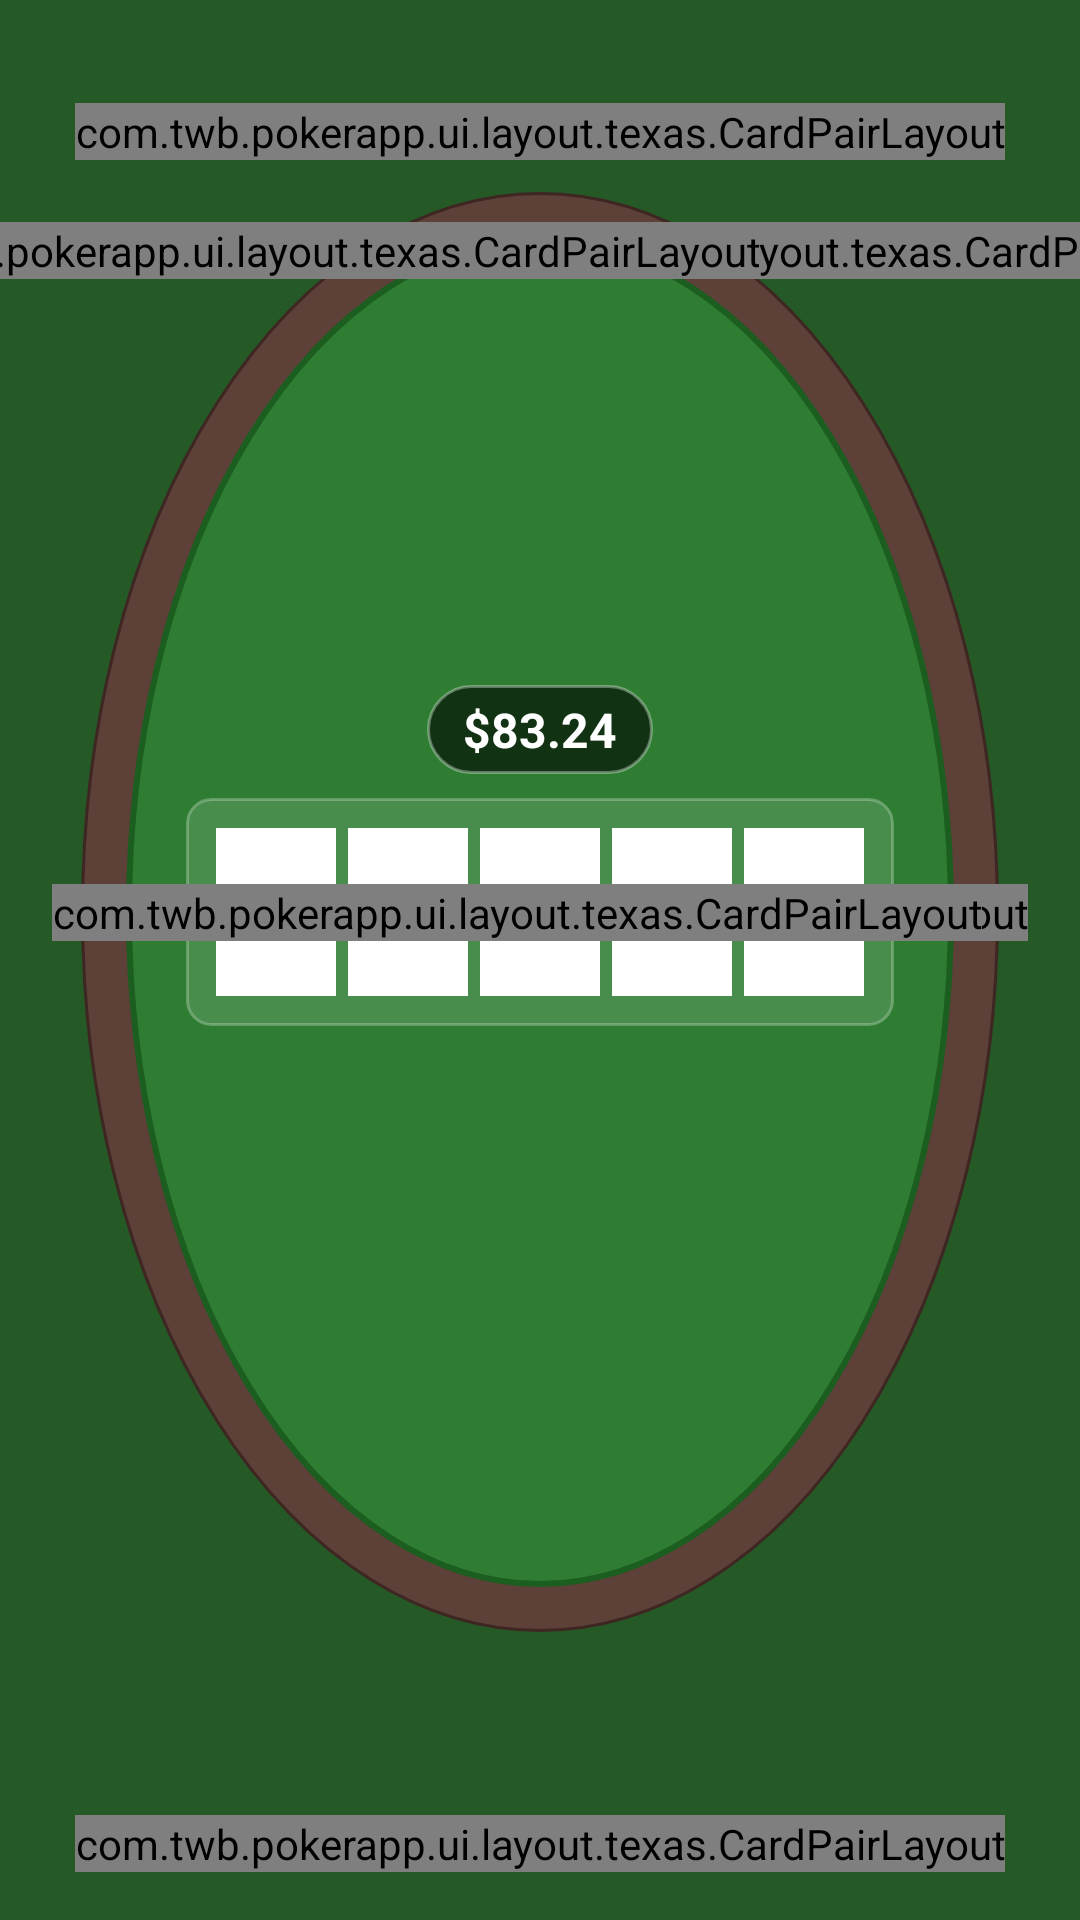

Reconstruct the res/layout file that produces this screen, plus the resources it refers to.
<!-- AndroidManifest.xml: application theme AppTheme -->
<!-- res/layout/activity_game_texas.xml -->
<?xml version="1.0" encoding="utf-8"?>
<androidx.constraintlayout.widget.ConstraintLayout xmlns:android="http://schemas.android.com/apk/res/android"
    xmlns:app="http://schemas.android.com/apk/res-auto"
    xmlns:tools="http://schemas.android.com/tools"
    android:layout_width="match_parent"
    android:layout_height="match_parent"
    android:background="#255925"
    tools:context=".ui.activity.game.texas.TexasGameActivity">

    <View
        android:id="@+id/tableVisual"
        android:layout_width="0dp"
        android:layout_height="0dp"
        android:background="@drawable/bg_poker_table"
        app:layout_constraintBottom_toBottomOf="parent"
        app:layout_constraintEnd_toEndOf="parent"
        app:layout_constraintHeight_percent="0.75"
        app:layout_constraintStart_toStartOf="parent"
        app:layout_constraintTop_toTopOf="parent"
        app:layout_constraintVertical_bias="0.4"
        app:layout_constraintWidth_percent="0.85" />

    <TextView
        android:id="@+id/potSizeText"
        android:layout_width="wrap_content"
        android:layout_height="wrap_content"
        android:layout_marginBottom="8dp"
        android:background="@drawable/bg_pill_dark"
        android:paddingStart="12dp"
        android:paddingTop="4dp"
        android:paddingEnd="12dp"
        android:paddingBottom="4dp"
        android:text="$83.24"
        android:textColor="#FFFFFF"
        android:textSize="16sp"
        android:textStyle="bold"
        app:layout_constraintBottom_toTopOf="@+id/communityCardContainer"
        app:layout_constraintEnd_toEndOf="@+id/tableVisual"
        app:layout_constraintStart_toStartOf="@+id/tableVisual" />

    <LinearLayout
        android:id="@+id/communityCardContainer"
        android:layout_width="wrap_content"
        android:layout_height="wrap_content"
        android:background="@drawable/bg_community_outline"
        android:orientation="horizontal"
        android:padding="8dp"
        app:layout_constraintBottom_toBottomOf="@+id/tableVisual"
        app:layout_constraintEnd_toEndOf="@+id/tableVisual"
        app:layout_constraintStart_toStartOf="@+id/tableVisual"
        app:layout_constraintTop_toTopOf="@+id/tableVisual">

        <View
            android:layout_width="40dp"
            android:layout_height="56dp"
            android:layout_margin="2dp"
            android:background="#FFFFFF" />

        <View
            android:layout_width="40dp"
            android:layout_height="56dp"
            android:layout_margin="2dp"
            android:background="#FFFFFF" />

        <View
            android:layout_width="40dp"
            android:layout_height="56dp"
            android:layout_margin="2dp"
            android:background="#FFFFFF" />

        <View
            android:layout_width="40dp"
            android:layout_height="56dp"
            android:layout_margin="2dp"
            android:background="#FFFFFF" />

        <View
            android:layout_width="40dp"
            android:layout_height="56dp"
            android:layout_margin="2dp"
            android:background="#FFFFFF" />
    </LinearLayout>

    <com.twb.pokerapp.ui.layout.texas.CardPairLayout
        android:id="@+id/tablePlayer2CardPairLayout"
        android:layout_width="wrap_content"
        android:layout_height="wrap_content"
        android:layout_marginStart="80dp"
        android:layout_marginTop="10dp"
        app:layout_constraintStart_toStartOf="@+id/tableVisual"
        app:layout_constraintTop_toTopOf="@+id/tableVisual"
        app:layout_scale="0.75"
        app:textsize_scale="0.65" />


    <com.twb.pokerapp.ui.layout.texas.CardPairLayout
        android:id="@+id/tablePlayer3CardPairLayout"
        android:layout_width="wrap_content"
        android:layout_height="wrap_content"
        android:layout_marginTop="-30dp"
        app:layout_constraintEnd_toEndOf="@+id/tableVisual"
        app:layout_constraintStart_toStartOf="@+id/tableVisual"
        app:layout_constraintTop_toTopOf="@+id/tableVisual"
        app:layout_scale="0.75"
        app:textsize_scale="0.65" />

    <com.twb.pokerapp.ui.layout.texas.CardPairLayout
        android:id="@+id/tablePlayer4CardPairLayout"
        android:layout_width="wrap_content"
        android:layout_height="wrap_content"
        android:layout_marginTop="10dp"
        android:layout_marginEnd="80dp"
        app:layout_constraintEnd_toEndOf="@+id/tableVisual"
        app:layout_constraintTop_toTopOf="@+id/tableVisual"
        app:layout_scale="0.75"
        app:textsize_scale="0.65" />

    <com.twb.pokerapp.ui.layout.texas.CardPairLayout
        android:id="@+id/tablePlayer5CardPairLayout"
        android:layout_width="wrap_content"
        android:layout_height="wrap_content"
        android:layout_marginEnd="-10dp"
        app:layout_constraintBottom_toBottomOf="@+id/tableVisual"
        app:layout_constraintEnd_toEndOf="@+id/tableVisual"
        app:layout_constraintTop_toTopOf="@+id/tableVisual"
        app:layout_scale="0.75"
        app:textsize_scale="0.65" />

    <com.twb.pokerapp.ui.layout.texas.CardPairLayout
        android:id="@+id/tablePlayer1CardPairLayout"
        android:layout_width="wrap_content"
        android:layout_height="wrap_content"
        android:layout_marginStart="-10dp"
        app:layout_constraintBottom_toBottomOf="@+id/tableVisual"
        app:layout_constraintStart_toStartOf="@+id/tableVisual"
        app:layout_constraintTop_toTopOf="@+id/tableVisual"
        app:layout_scale="0.75"
        app:textsize_scale="0.65" />

    <com.twb.pokerapp.ui.layout.texas.CardPairLayout
        android:id="@+id/playerCardPairLayout"
        android:layout_width="wrap_content"
        android:layout_height="wrap_content"
        android:layout_marginBottom="16dp"
        app:layout_constraintBottom_toBottomOf="parent"
        app:layout_constraintEnd_toEndOf="parent"
        app:layout_constraintStart_toStartOf="parent"
        app:layout_scale="1.0"
        app:textsize_scale="1.0" />

    <androidx.recyclerview.widget.RecyclerView
        android:id="@+id/chatBoxRecyclerView"
        android:layout_width="0dp"
        android:layout_height="110dp"
        android:layout_margin="16dp"
        android:background="#33000000"
        app:layout_constraintBottom_toBottomOf="parent"
        app:layout_constraintEnd_toStartOf="@+id/playerCardPairLayout"
        app:layout_constraintStart_toStartOf="parent" />


    <LinearLayout
        android:id="@+id/actionButtonsContainer"
        android:layout_width="0dp"
        android:layout_height="wrap_content"
        android:layout_margin="16dp"
        android:gravity="end"
        android:orientation="horizontal"
        app:layout_constraintBottom_toBottomOf="parent"
        app:layout_constraintEnd_toEndOf="parent"
        app:layout_constraintStart_toEndOf="@+id/playerCardPairLayout">

        <Button
            android:id="@+id/checkButton"
            android:layout_width="0dp"
            android:layout_height="50dp"
            android:layout_marginEnd="4dp"
            android:layout_weight="1"
            android:backgroundTint="#43A047"
            android:onClick="onCheckClick"
            android:text="CHECK"
            android:textStyle="bold"
            android:visibility="gone" />

        <Button
            android:id="@+id/callButton"
            android:layout_width="0dp"
            android:layout_height="50dp"
            android:layout_marginEnd="4dp"
            android:layout_weight="1"
            android:backgroundTint="#43A047"
            android:onClick="onCallClick"
            android:text="CALL"
            android:textStyle="bold"
            android:visibility="gone" />

        <Button
            android:id="@+id/betButton"
            android:layout_width="0dp"
            android:layout_height="50dp"
            android:layout_marginEnd="4dp"
            android:layout_weight="1"
            android:backgroundTint="#1E88E5"
            android:onClick="onBetClick"
            android:text="BET"
            android:textStyle="bold"
            android:visibility="gone" />

        <Button
            android:id="@+id/raiseButton"
            android:layout_width="0dp"
            android:layout_height="50dp"
            android:layout_marginEnd="4dp"
            android:layout_weight="1"
            android:backgroundTint="#1E88E5"
            android:onClick="onRaiseClick"
            android:text="RAISE"
            android:textStyle="bold"
            android:visibility="gone" />

        <Button
            android:id="@+id/foldButton"
            android:layout_width="0dp"
            android:layout_height="50dp"
            android:layout_weight="1"
            android:backgroundTint="#E53935"
            android:onClick="onFoldClick"
            android:text="FOLD"
            android:textStyle="bold"
            android:visibility="gone" />

    </LinearLayout>

    <ProgressBar
        android:id="@+id/secondsLeftProgressBar"
        style="?android:attr/progressBarStyleHorizontal"
        android:layout_width="match_parent"
        android:layout_height="wrap_content"
        android:progressDrawable="@drawable/progress_gradient"
        android:visibility="invisible"
        app:layout_constraintBottom_toBottomOf="parent"
        app:layout_constraintEnd_toEndOf="parent"
        app:layout_constraintStart_toStartOf="parent" />

</androidx.constraintlayout.widget.ConstraintLayout>
<!-- resources referenced by this layout -->
<resources>
  <!-- drawable bg_community_outline (drawable) -->
  <?xml version="1.0" encoding="utf-8"?>
  <shape xmlns:android="http://schemas.android.com/apk/res/android" android:shape="rectangle">
      <solid android:color="#20FFFFFF"/>
      <corners android:radius="8dp"/>
      <stroke android:width="1dp" android:color="#40FFFFFF"/>
  </shape>
  <!-- drawable bg_pill_dark (drawable) -->
  <?xml version="1.0" encoding="utf-8"?>
  <shape xmlns:android="http://schemas.android.com/apk/res/android"
      android:shape="rectangle">
  
      <solid android:color="#99000000" />
  
      <corners android:radius="100dp" />
  
      <stroke
          android:width="1dp"
          android:color="#55FFFFFF" />
  
  </shape>
  <!-- drawable bg_poker_table (drawable) -->
  <?xml version="1.0" encoding="utf-8"?>
  <layer-list xmlns:android="http://schemas.android.com/apk/res/android">
      <item>
          <shape android:shape="oval">
              <solid android:color="#5D4037" />
              <stroke
                  android:width="1dp"
                  android:color="#3E2723" />
          </shape>
      </item>
      <item
          android:bottom="15dp"
          android:left="15dp"
          android:right="15dp"
          android:top="15dp">
          <shape android:shape="oval">
              <solid android:color="#2E7D32" />
              <stroke
                  android:width="2dp"
                  android:color="#1B5E20" />
          </shape>
      </item>
  </layer-list>
  <!-- drawable progress_gradient (drawable) -->
  <?xml version="1.0" encoding="utf-8"?>
  <layer-list xmlns:android="http://schemas.android.com/apk/res/android">
      <item android:id="@android:id/progress">
          <clip>
              <shape>
                  <gradient
                      android:angle="0"
                      android:endColor="@color/orange"
                      android:startColor="@color/darkRed" />
              </shape>
          </clip>
      </item>
  </layer-list>
  <style name="AppTheme" parent="Theme.AppCompat.Light.NoActionBar">
          
          <item name="colorPrimary">@color/colorPrimary</item>
          <item name="colorPrimaryDark">@color/colorPrimaryDark</item>
          <item name="colorAccent">@color/colorAccent</item>
      </style>
  <color name="orange">#f0ad4e</color>
  <color name="darkRed">#D0021B</color>
  <color name="colorPrimary">#FF1BAAE4</color>
  <color name="colorPrimaryDark">#FF047EAC</color>
  <color name="colorAccent">#FF1A2866</color>
</resources>
